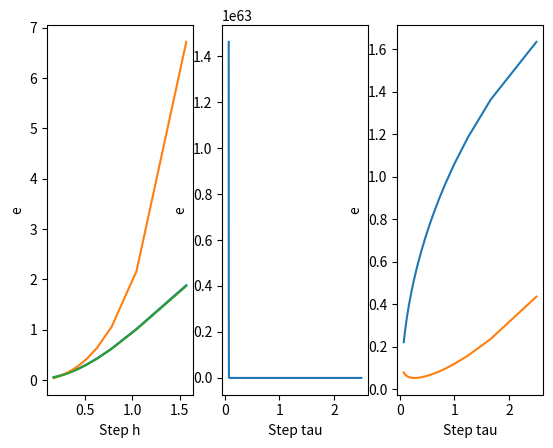

The matplotlib source for this figure:
import matplotlib.pyplot as plt
import math
import numpy as np


def phi_0(t):
    return math.exp(-0.5*t)

def phi_l(t):
    return -math.exp(-0.5*t)

def u_0(x):
    return math.sin(x)

# Вместо cos нужно sin, так как ошибка в условии
def g(x, t):
    return 0.5 * math.exp(-0.5*t) * math.sin(x)

def u(x, t):
    return math.exp(-0.5*t)*math.sin(x)


class Schema:
    def __init__(self, f0=phi_0, fl=phi_l,
                 u0=u_0, g=g,
                 O=0.5, l0=0, l1=math.pi,
                 T=5, aprx_cls=None):
        self.fl = fl
        self.f0 = f0
        self.u0 = u0
        self.g = g
        self.T = T
        self.l0 = l0
        self.l1 = l1
        self.tau = None
        self.h = None
        self.O = O
        self.approx = None
        if aprx_cls is not None:
            self._init_approx(aprx_cls)
        self.sigma = None

    def _init_approx(self, a_cls):
        self.approx = a_cls(self.f0, self.fl)

    def SetApprox(self, aprx_cls):
        self._init_approx(self, aprx_cls)

    def Set_l0_l1(self, l0, l1):
        self.l0 = l0
        self.l1 = l1

    def SetT(self, T):
        self.T = T

    def CalculateH(self, N):
        self.h = (self.l1 - self.l0) / N

    def CalculateTau(self, K):
        self.tau = self.T / K

    def CalculateSigma(self):
        self.sigma = self.tau / (self.h * self.h)

    @staticmethod
    def nparange(start, end, step=1):
        now = start
        e = 0.00000000001
        while now - e <= end:
            yield now
            now += step

    def CalculateLine(self, t, x, lastLine):
        pass

    def __call__(self, N=50, K=70):
        N, K = N - 1, K - 1
        self.CalculateTau(K)
        self.CalculateH(N)
        self.CalculateSigma()
        ans = []
        x = list(np.arange(self.l0, self.l1 + 0.5 * self.h, self.h))
        lastLine = list(map(self.u0, x))
        ans.append(list(lastLine))
        X, Y = [], []
        X.append(x)
        Y.append([0.0 for _ in x])
        for t in np.arange(self.tau, self.T + 0.5 * self.tau, self.tau):
            ans.append(self.CalculateLine(t, x, lastLine))
            X.append(x)
            Y.append([t for _ in x])
            lastLine = ans[-1]
        return X, Y, ans


class ExplictSchema(Schema):
    def CalculateSigma(self):
        self.sigma = self.tau / (self.h * self.h)
        if self.sigma > 0.5:
            print("Sigma > 0.5")

    def CalculateLine(self, t, x, lastLine):
        line = [None for _ in lastLine]
        for i in range(1, len(x) - 1):
            line[i] = self.sigma * lastLine[i - 1]
            line[i] += (1 - 2 * self.sigma) * lastLine[i]
            line[i] += self.sigma * lastLine[i + 1]
            line[i] += self.tau * self.g(x[i], t - self.tau)
        line[0] = self.approx.explict_0(t, self.h, self.sigma,
                                        self.g, self.l0, lastLine,
                                        line, t - self.tau)
        line[-1] = self.approx.explict_l(t, self.h, self.sigma,
                                         self.g, self.l0, lastLine,
                                         line, t - self.tau)
        return line


class ImplictExplict(Schema):
    def SetO(self, O):
        self.O = O

    @staticmethod
    def SweepMethod(A, b):
        P = [-item[2] for item in A]
        Q = [item for item in b]
        P[0] /= A[0][1]
        Q[0] /= A[0][1]
        for i in range(1, len(b)):
            z = (A[i][1] + A[i][0] * P[i - 1])
            P[i] /= z
            Q[i] -= A[i][0] * Q[i - 1]
            Q[i] /= z
        x = [item for item in Q]
        for i in range(len(x) - 2, -1, -1):
            x[i] += P[i] * x[i + 1]
        return x

    def CalculateLine(self, t, x, lastLine):
        a = self.sigma * self.O
        b = -1 - 2 * self.sigma * self.O
        A = [(a, b, a) for _ in range(1, len(x) - 1)]
        w = [-(lastLine[i] + self.O * self.tau * self.g(x[i], t) + (1 - self.O) * self.sigma * (
                    lastLine[i - 1] - 2 * lastLine[i] + lastLine[i + 1] + self.h * self.h * self.g(x[i], t - self.tau)))
             for i in range(1, len(x) - 1)]
        koeffs = self.approx.nikolson_0(t, self.h, self.sigma,
                                        self.g, self.l0, lastLine,
                                        self.O, t - self.tau)
        A.insert(0, koeffs[:-1])
        w.insert(0, koeffs[-1])
        koeffs = self.approx.nikolson_l(t, self.h, self.sigma,
                                        self.g, self.l1, lastLine,
                                        self.O, t - self.tau)
        A.append(koeffs[:-1])
        w.append(koeffs[-1])

        return self.SweepMethod(A, w)


class Approx:
    def __init__(self, f0, fl):
        self.f0 = f0
        self.fl = fl

    def explict_0(self, t, h, sigma, g, x0, l0, l1, t0):
        pass

    def explict_l(self, t, h, sigma, g, xN, l0, l1, t0):
        pass

    def nikolson_0(self, t, h, sigma, g, x0, l0, O, t0):
        pass

    def nikolson_l(self, t, h, sigma, g, xN, l0, O, t0):
        pass


class Approx2pointFirstOrder(Approx):
    def explict_0(self, t, h, sigma, g, x0, l0, l1, t0):
        return -h * self.f0(t) + l1[1]

    def explict_l(self, t, h, sigma, g, xN, l0, l1, t0):
        return h * self.fl(t) + l1[-2]

    def nikolson_0(self, t, h, sigma, g, x0, l0, O, t0):
        return 0, -1, 1, h * self.f0(t)

    def nikolson_l(self, t, h, sigma, g, xN, l0, O, t0):
        return -1, 1, 0, h * self.fl(t)


class Approx3pointSecondOrder(Approx):
    def explict_0(self, t, h, sigma, l0, l1, t0):
        return (-2 * h * self.f0(t) + 4 * l1[1] - l1[2]) / 3

    def explict_l(self, t, h, sigma, l0, l1, t0):
        return (2 * h * self.fl(t) + 4 * l1[-2] - l1[-3]) / 3

    def nikolson_0(self, t, h, sigma, g, x0, l0, O, t0):
        d = 2 * sigma * O * h * self.f0(t)
        d -= l0[1] + O * (t - t0) * g(x0 + h, t)
        d -= (1 - O) * sigma * (l0[0] - 2 * l0[1] + l0[2] + h * h * g(x0 + h, t0))
        return 0, -2 * sigma * O, 2 * sigma * O - 1, d

    def nikolson_l(self, t, h, sigma, g, xN, l0, O, t0):
        d = 2 * sigma * O * h * self.fl(t)
        d += l0[-2] + O * (t - t0) * g(xN - h, t)
        d += (1 - O) * sigma * (l0[-3] - 2 * l0[-2] + l0[-1] + h * h * g(xN - h, t0))
        return 1 - 2 * sigma * O, 2 * sigma * O, 0, d


class Approx2pointSecondOrder(Approx):
    def explict_0(self, t, h, sigma, g, x0, l0, l1, t0):
        return -2 * sigma * h * self.f0(t0) + 2 * sigma * l0[1] + \
               (1 - 2 * sigma) * l0[0] + (t - t0) * g(x0, t0)

    def explict_l(self, t, h, sigma, g, xN, l0, l1, t0):
        return 2 * sigma * h * self.fl(t0) + 2 * sigma * l0[-2] + \
               (1 - 2 * sigma) * l0[-1] + (t - t0) * g(xN, t0)

    def nikolson_0(self, t, h, sigma, g, x0, l0, O, t0):
        d = 2 * sigma * O * h * self.f0(t) - l0[0] - O * (t - t0) * g(x0, t)
        d -= 2 * (1 - O) * sigma * (l0[1] - l0[0] - h * self.f0(t0) + 0.5 * h * h * g(x0, t0))
        return 0, -(2 * sigma * O + 1), 2 * sigma * O, d

    def nikolson_l(self, t, h, sigma, g, xN, l0, O, t0):
        d = -2 * sigma * O * h * self.fl(t) - l0[-1] - O * (t - t0) * g(xN, t)
        d -= 2 * (1 - O) * sigma * (l0[-2] - l0[-1] + h * self.fl(t0) + 0.5 * h * h * g(xN, t0))
        return 2 * sigma * O, -(2 * sigma * O + 1), 0, d

def Error(x, y, z, f):
    ans = 0.0
    for i in range(len(z)):
        for j in range(len(z[i])):
            ans += (z[i][j] - f(x[i][j], y[i][j]))**2
    return ans **0.5

def GetStepHandError(solver, real_f):
    h = []
    e = []
    for N in range(3, 20):
        x, y, z = solver(N, 70)
        h.append(solver.h)
        e.append(Error(x, y, z, real_f))
    return h, e

explict = ExplictSchema(T = 1, aprx_cls=Approx2pointSecondOrder)
h, e = GetStepHandError(explict, u)
plt.subplot(1,3,1)
plt.plot(h,e)
plt.xlabel("Step h")
plt.ylabel("e")
# ImplictExplict с параметром O=1 это неявная схема
implict = ImplictExplict(T=1, aprx_cls=Approx2pointFirstOrder, O=1)
h, e = GetStepHandError(implict, u)
plt.plot(h,e)

# ImplictExplict с параметром O=0.5 это схема Кранка-Николсона
krank = ImplictExplict(T=1, aprx_cls=Approx2pointSecondOrder, O=0.5)
h, e = GetStepHandError(krank, u)
plt.plot(h,e)



def GetTandError(solver, real_f):
    tau, e = [], []
    for K in range(3, 70):
        x, y, z = solver(20, K)
        tau.append(solver.tau)
        e.append(Error(x, y, z, real_f))
    return tau, e

explict = ExplictSchema(T=5, aprx_cls=Approx2pointSecondOrder)
tau, e = GetTandError(explict, u)
plt.subplot(1,3,2)

plt.xlabel("Step tau")
plt.ylabel("e")
print(tau, e)
plt.plot(tau,e)

implict = ImplictExplict(T=5, aprx_cls=Approx2pointSecondOrder, O=1)
tau, e = GetTandError(implict, u)
plt.subplot(1,3,3)
plt.plot(tau,e)


krank = ImplictExplict(T=5, aprx_cls=Approx2pointSecondOrder)
tau, e = GetTandError(krank, u)
plt.plot(tau,e)
plt.xlabel("Step tau")
plt.ylabel("e")
fig = plt.gcf()
fig.canvas.manager.set_window_title('Зависимость ошибки от размера шага')
plt.show()
